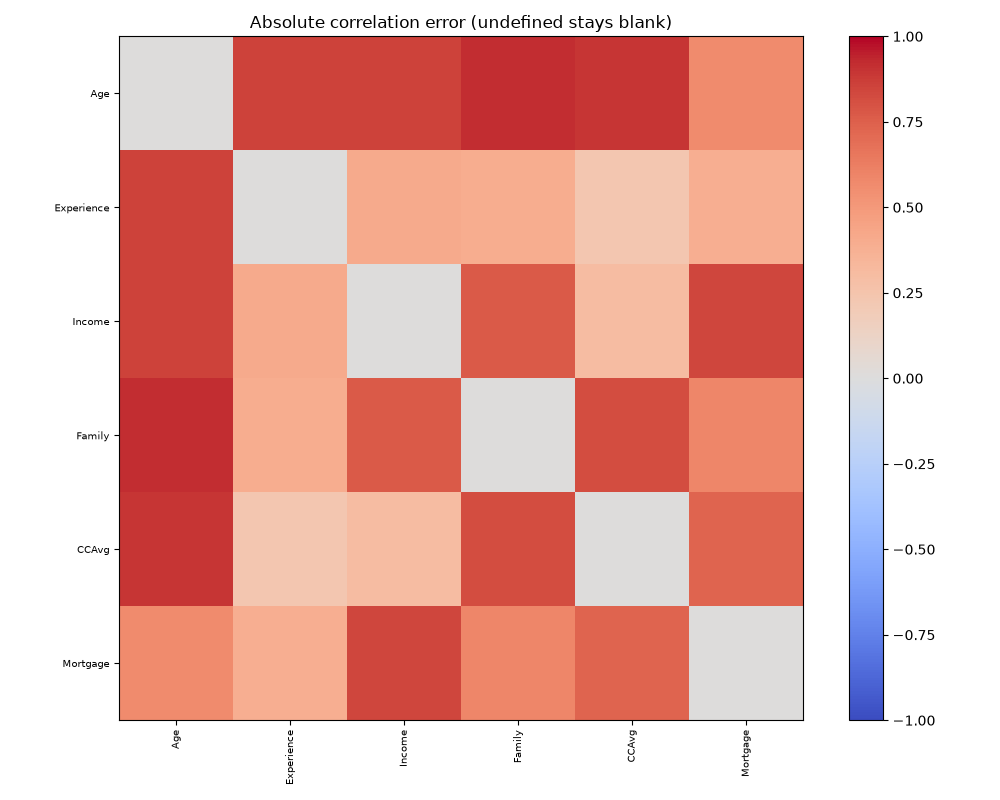

The file beside this chart, header and first rows:
, Age, Experience, Income, Family, CCAvg, Mortgage
Age, 0.0, 0.8582, 0.8546, 0.9158, 0.8944, 0.5664
Experience, 0.8582, 0.0, 0.4132, 0.3973, 0.2303, 0.3892
Income, 0.8546, 0.4132, 0.0, 0.7686, 0.3003, 0.843
Family, 0.9158, 0.3973, 0.7686, 0.0, 0.82, 0.5934
CCAvg, 0.8944, 0.2303, 0.3003, 0.82, 0.0, 0.7308
Mortgage, 0.5664, 0.3892, 0.843, 0.5934, 0.7308, 0.0
